Dataset: dataset (GitHub, Drak-Aris/ComputerVision_BananaSort). Classes: mure malade, mure sain, tropmure malade, tropmure sain, vert malade, vert sain.

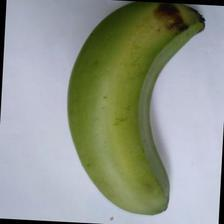
Label: vert sain

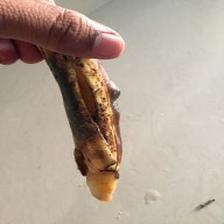
Label: mure malade

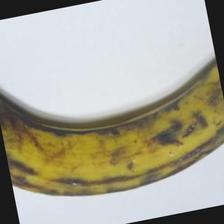
Label: tropmure sain

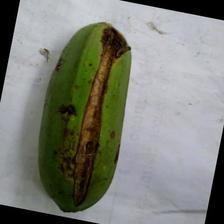
Label: vert malade

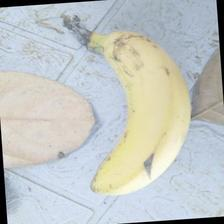
Label: mure sain

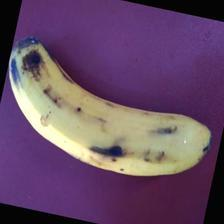
Label: tropmure malade
